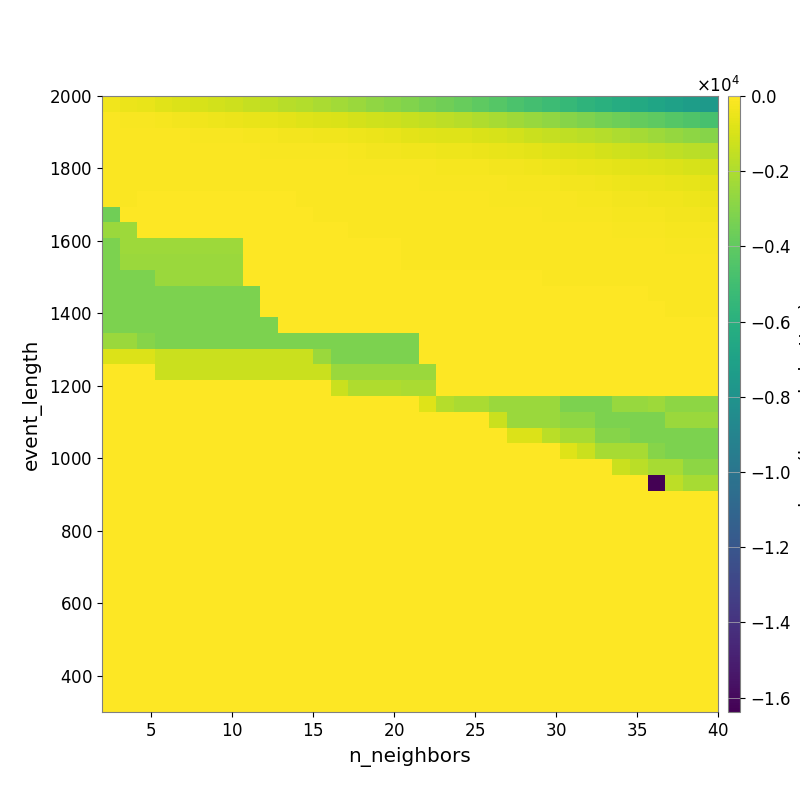

The data file committed next to this chart (first rows):
-3.582975987328386509e+02, -4.612640928862356873e+02, -5.741103062313161445e+02, -7.159086100527215422e+02, -8.366079097449845676e+02, -9.621609023318789014e+02, -1.110552317363379416e+03, -1.269203331372472121e+03, -1.418822786660879501e+03, -1.572744325214491710e+03, -1.735497420617778516e+03, -1.897362730705054673e+03, -2.067734762021601000e+03, -2.279073638988117636e+03, -2.465097791274568863e+03, -2.705143199359263235e+03, -2.883144335808637607e+03, -3.104190241193358361e+03, -3.336221428755512079e+03, -3.555099099268036298e+03, -3.818415410225040887e+03, -4.067941308751114775e+03, -4.319925432894746336e+03, -4.614528143688206910e+03
-1.081717515167061805e+02, -1.280285469579666255e+02, -1.608351862421088470e+02, -2.124364005792621697e+02, -2.714278131381687444e+02, -3.261036413306765667e+02, -4.023279509869284425e+02, -4.630323315928993679e+02, -5.276787376422157649e+02, -5.959110550126582666e+02, -6.708067261173197267e+02, -7.742634776039740245e+02, -8.542673219053675666e+02, -9.514794142415014448e+02, -1.036066037905570056e+03, -1.159150460462977207e+03, -1.263796730219961773e+03, -1.395785205745511121e+03, -1.524278089132217474e+03, -1.660241538566871668e+03, -1.785218279306247041e+03, -1.971705721706325221e+03, -2.157331067545002043e+03, -2.325847251130067889e+03
-7.217032016342837153e+01, -7.756519341516906252e+01, -8.192263537747157898e+01, -9.405950935875924301e+01, -1.084856446032533626e+02, -1.297964162943561064e+02, -1.611308471575976569e+02, -1.872396005424108978e+02, -2.246613785487387815e+02, -2.441292338273928806e+02, -2.757475920383680545e+02, -3.085938645531787756e+02, -3.369853166514353120e+02, -3.796256872638442701e+02, -4.446366239270632263e+02, -5.033991208894846636e+02, -5.687632081660536869e+02, -6.424645585350409647e+02, -7.076920480226825703e+02, -7.724341919913975971e+02, -8.237147972126507511e+02, -9.387726144658960266e+02, -1.023419870120688643e+03, -1.149587988208699926e+03
-6.657760557368770549e+01, -6.644291182250073291e+01, -6.779191271376203076e+01, -7.173956364851855483e+01, -7.403734992154318206e+01, -7.628277219942366116e+01, -8.805294493037470716e+01, -9.362485840516821156e+01, -1.125445934678886033e+02, -1.311315397196854349e+02, -1.367925138145133701e+02, -1.500050558587743978e+02, -1.634171622359666571e+02, -1.845535269525207411e+02, -2.086005006909145152e+02, -2.690461831875837220e+02, -3.013368652444797249e+02, -3.289467567492624767e+02, -3.607106314347854550e+02, -3.925868200898717078e+02, -4.239872798185733132e+02, -4.958692097676314461e+02, -5.563584992412495467e+02, -6.113566247873629891e+02
-6.470866900168924474e+01, -6.822155240442850754e+01, -6.694258565193666755e+01, -6.651962982713109795e+01, -6.614545143102334634e+01, -6.624696274858519018e+01, -6.764272286100613485e+01, -6.764272286100613485e+01, -8.311166665949465937e+01, -8.580856339526798138e+01, -9.040829605570989713e+01, -1.023384538509955490e+02, -1.035222520205606145e+02, -1.179108136558043327e+02, -1.313138681357886242e+02, -1.472598337186890376e+02, -1.636567180645033091e+02, -1.747883808953862683e+02, -1.868273623589880970e+02, -2.015891101339986449e+02, -2.331569653674619929e+02, -2.482100285864592024e+02, -2.954853528341013771e+02, -3.191390359512183750e+02
-7.023912525482158742e+01, -6.705279205821685196e+01, -6.471862843026627843e+01, -6.701019694069701416e+01, -6.593367002461232573e+01, -6.525828642160308846e+01, -6.525828642160308846e+01, -6.628157685224661577e+01, -7.588641365784536674e+01, -7.588641365784536674e+01, -7.837790824706954140e+01, -9.531319008775385271e+01, -9.765988932198318651e+01, -1.045683188869299300e+02, -1.098492869496765394e+02, -1.101235616132824617e+02, -1.222492513449715830e+02, -1.242217185725517083e+02, -1.339012697862111736e+02, -1.465179521937436107e+02, -1.481894064219741836e+02, -1.702608257429059222e+02, -1.878314299025009575e+02, -2.000682351002979260e+02
-8.363084689995199028e+01, -7.027314901853627305e+01, -6.289367082415088817e+01, -6.289367082415088817e+01, -5.947853159894203401e+01, -5.703895521660697909e+01, -5.667071091618088019e+01, -5.667071091618088019e+01, -6.006418180070680535e+01, -6.006418180070680535e+01, -6.034758891743425835e+01, -7.421200327283116849e+01, -7.857276586348982050e+01, -9.525938242515462662e+01, -9.506837672381159621e+01, -9.506837672381159621e+01, -9.866015407574387552e+01, -1.020770286481340321e+02, -1.064535220172305685e+02, -1.116920916667078814e+02, -1.176986808161496754e+02, -1.241109016072700513e+02, -1.281399499337366024e+02, -1.447786040789390540e+02
-3.520811236547143380e+03, -5.335535778585089872e+01, -4.737728297684431311e+01, -5.172945335546422996e+01, -5.172945335546422996e+01, -4.728583879411376500e+01, -4.475093588703764169e+01, -4.475093588703764169e+01, -4.454050301220095065e+01, -4.454050301220095065e+01, -4.510182709968660220e+01, -5.865353241826726816e+01, -6.489164574126874641e+01, -7.538693267371009199e+01, -7.983066400393150275e+01, -7.983066400393150275e+01, -7.983066400393150275e+01, -8.349403076002641910e+01, -8.512984658710671226e+01, -9.816095058446612143e+01, -1.043237126560815682e+02, -1.078038580976258629e+02, -1.150302725328663200e+02, -1.191486783943446284e+02
-2.476255115106020639e+03, -2.411638813634711369e+03, -3.741949922490317704e+01, -4.250275930483056896e+01, -4.250275930483056896e+01, -4.250275930483056896e+01, -3.518277405730897556e+01, -3.518277405730897556e+01, -3.518277405730897556e+01, -3.334135988408345952e+01, -3.332151230350945781e+01, -3.332151230350945781e+01, -3.671807943689081100e+01, -6.022142684062474416e+01, -7.329053456324096771e+01, -7.329053456324096771e+01, -7.436066451615316453e+01, -7.563190127638075921e+01, -7.735207436567472428e+01, -8.438573756733960352e+01, -8.649233277503707029e+01, -8.649233277503707029e+01, -9.342177545956735685e+01, -9.810699034836336807e+01
-3.256272106592631189e+03, -2.411638813634711369e+03, -2.411638813634711369e+03, -2.411638813634711369e+03, -2.411638813634711369e+03, -2.411638813634711369e+03, -2.411638813634711369e+03, -2.411638813634711369e+03, -3.741040911471280594e+01, -3.150393837334389247e+01, -3.150393837334389247e+01, -3.150393837334389247e+01, -3.524300227691448839e+01, -4.703666783293171250e+01, -6.212873722516204822e+01, -5.795929640922992832e+01, -6.363443986899667237e+01, -7.055114189041387363e+01, -7.193061763696398714e+01, -7.594638904405526603e+01, -7.594638904405526603e+01, -7.594638904405526603e+01, -7.832996640972172031e+01, -8.039747611178800923e+01
-3.256272106592631189e+03, -2.476255115106020639e+03, -2.476255115106020639e+03, -2.476255115106020639e+03, -2.476255115106020639e+03, -2.476255115106020639e+03, -2.476255115106020639e+03, -2.476255115106020639e+03, -3.252379316073420767e+01, -2.783698529565790025e+01, -2.783698529565790025e+01, -2.783698529565790025e+01, -3.150393837334389247e+01, -3.529870690559601343e+01, -5.548550277243127482e+01, -5.101993394580698293e+01, -6.363443986899667237e+01, -6.575771326993070431e+01, -6.734607400054856896e+01, -7.139436325328495059e+01, -7.139436325328495059e+01, -7.139436325328495059e+01, -7.832996640972172031e+01, -7.832996640972172031e+01
-3.256272106592631189e+03, -3.256272106592631189e+03, -3.256272106592631189e+03, -2.476255115106020639e+03, -2.476255115106020639e+03, -2.476255115106020639e+03, -2.476255115106020639e+03, -2.476255115106020639e+03, -3.252379316073420767e+01, -2.783698529565790025e+01, -2.783698529565790025e+01, -2.783698529565790025e+01, -2.783698529565790025e+01, -3.150393837334389247e+01, -3.912467536183472561e+01, -4.728532838852431297e+01, -5.172258061611091762e+01, -5.311376276958824150e+01, -5.536240488981584207e+01, -6.028380637062628722e+01, -6.028380637062628722e+01, -6.028380637062628722e+01, -6.282018310085651791e+01, -6.282018310085651791e+01
-3.256272106592631189e+03, -3.256272106592631189e+03, -3.256272106592631189e+03, -3.256272106592631189e+03, -3.256272106592631189e+03, -3.256272106592631189e+03, -3.256272106592631189e+03, -3.256272106592631189e+03, -3.256272106592631189e+03, -2.805942511027706132e+01, -2.432577819540853525e+01, -2.432577819540853525e+01, -2.432577819540853525e+01, -2.783698529565790025e+01, -2.783698529565790025e+01, -3.536043631509214435e+01, -3.536043631509214435e+01, -4.064046649489736041e+01, -4.299981429986345915e+01, -4.531531823875362619e+01, -4.531531823875362619e+01, -4.531531823875362619e+01, -5.017682525986298003e+01, -5.017682525986298003e+01
-3.256272106592631189e+03, -3.256272106592631189e+03, -3.256272106592631189e+03, -3.256272106592631189e+03, -3.256272106592631189e+03, -3.256272106592631189e+03, -3.256272106592631189e+03, -3.256272106592631189e+03, -3.256272106592631189e+03, -2.805942511027706132e+01, -2.805942511027706132e+01, -2.805942511027706132e+01, -2.805942511027706132e+01, -3.274679034879190453e+01, -3.274679034879190453e+01, -3.274679034879190453e+01, -3.274679034879190453e+01, -2.700554167208850487e+01, -2.855081507074354974e+01, -2.855081507074354974e+01, -2.855081507074354974e+01, -2.855081507074354974e+01, -3.385910837006129270e+01, -3.385910837006129270e+01
-3.256272106592631189e+03, -3.256272106592631189e+03, -3.256272106592631189e+03, -3.256272106592631189e+03, -3.256272106592631189e+03, -3.256272106592631189e+03, -3.256272106592631189e+03, -3.256272106592631189e+03, -3.256272106592631189e+03, -3.256272106592631189e+03, -2.805942511027706132e+01, -2.805942511027706132e+01, -2.805942511027706132e+01, -2.805942511027706132e+01, -2.805942511027706132e+01, -2.805942511027706132e+01, -2.805942511027706132e+01, -2.434985817385099693e+01, -2.603346260694349823e+01, -2.855081507074354974e+01, -2.855081507074354974e+01, -2.855081507074354974e+01, -3.116848617677636213e+01, -3.116848617677636213e+01
-2.449210696654560707e+03, -2.449210696654560707e+03, -2.955128404046688502e+03, -3.256272106592631189e+03, -3.256272106592631189e+03, -3.256272106592631189e+03, -3.256272106592631189e+03, -3.256272106592631189e+03, -3.256272106592631189e+03, -3.256272106592631189e+03, -3.256272106592631189e+03, -3.256272106592631189e+03, -3.256272106592631189e+03, -3.256272106592631189e+03, -3.256272106592631189e+03, -3.256272106592631189e+03, -3.256272106592631189e+03, -3.256272106592631189e+03, -2.787481134335561350e+01, -2.414078613770227832e+01, -2.484243971927031325e+01, -2.484243971927031325e+01, -2.757370860659111855e+01, -3.041366876115845130e+01
-8.620778744346216627e+02, -8.620778744346216627e+02, -8.620778744346216627e+02, -1.335204757876414078e+03, -1.335204757876414078e+03, -1.335204757876414078e+03, -1.335204757876414078e+03, -1.335204757876414078e+03, -1.335204757876414078e+03, -1.335204757876414078e+03, -1.335204757876414078e+03, -1.335204757876414078e+03, -2.449210696654560707e+03, -3.256272106592631189e+03, -3.256272106592631189e+03, -3.256272106592631189e+03, -3.256272106592631189e+03, -3.256272106592631189e+03, -2.787481134335561350e+01, -2.414078613770227832e+01, -2.484243971927031325e+01, -2.484243971927031325e+01, -2.757370860659111855e+01, -3.041366876115845130e+01
0.000000000000000000e+00, 0.000000000000000000e+00, 0.000000000000000000e+00, -1.335204757876414078e+03, -1.335204757876414078e+03, -1.335204757876414078e+03, -1.335204757876414078e+03, -1.335204757876414078e+03, -1.335204757876414078e+03, -1.335204757876414078e+03, -1.335204757876414078e+03, -1.335204757876414078e+03, -1.335204757876414078e+03, -2.449210696654560707e+03, -2.449210696654560707e+03, -2.449210696654560707e+03, -2.449210696654560707e+03, -2.449210696654560707e+03, -2.449210696654560707e+03, -2.414817566697764661e+01, -2.864227986533817116e+01, -2.864227986533817116e+01, -2.864227986533817116e+01, -2.864227986533817116e+01
0.000000000000000000e+00, 0.000000000000000000e+00, 0.000000000000000000e+00, 0.000000000000000000e+00, 0.000000000000000000e+00, 0.000000000000000000e+00, 0.000000000000000000e+00, 0.000000000000000000e+00, 0.000000000000000000e+00, 0.000000000000000000e+00, 0.000000000000000000e+00, 0.000000000000000000e+00, 0.000000000000000000e+00, -1.335204757876414078e+03, -1.983881510818066999e+03, -1.983881510818066999e+03, -1.983881510818066999e+03, -2.081338459317134038e+03, -2.081338459317134038e+03, -1.595098328191933490e+01, -1.989956007208183664e+01, -1.989956007208183664e+01, -2.864227986533817116e+01, -2.864227986533817116e+01
0.000000000000000000e+00, 0.000000000000000000e+00, 0.000000000000000000e+00, 0.000000000000000000e+00, 0.000000000000000000e+00, 0.000000000000000000e+00, 0.000000000000000000e+00, 0.000000000000000000e+00, 0.000000000000000000e+00, 0.000000000000000000e+00, 0.000000000000000000e+00, 0.000000000000000000e+00, 0.000000000000000000e+00, 0.000000000000000000e+00, 0.000000000000000000e+00, 0.000000000000000000e+00, 0.000000000000000000e+00, 0.000000000000000000e+00, -8.189617187500000455e+02, -1.796112893308440562e+03, -2.081338459317134038e+03, -2.081338459317134038e+03, -2.449210696654560707e+03, -2.449210696654560707e+03
0.000000000000000000e+00, 0.000000000000000000e+00, 0.000000000000000000e+00, 0.000000000000000000e+00, 0.000000000000000000e+00, 0.000000000000000000e+00, 0.000000000000000000e+00, 0.000000000000000000e+00, 0.000000000000000000e+00, 0.000000000000000000e+00, 0.000000000000000000e+00, 0.000000000000000000e+00, 0.000000000000000000e+00, 0.000000000000000000e+00, 0.000000000000000000e+00, 0.000000000000000000e+00, 0.000000000000000000e+00, 0.000000000000000000e+00, 0.000000000000000000e+00, 0.000000000000000000e+00, 0.000000000000000000e+00, 0.000000000000000000e+00, -1.335204757876414078e+03, -2.449210696654560707e+03
0.000000000000000000e+00, 0.000000000000000000e+00, 0.000000000000000000e+00, 0.000000000000000000e+00, 0.000000000000000000e+00, 0.000000000000000000e+00, 0.000000000000000000e+00, 0.000000000000000000e+00, 0.000000000000000000e+00, 0.000000000000000000e+00, 0.000000000000000000e+00, 0.000000000000000000e+00, 0.000000000000000000e+00, 0.000000000000000000e+00, 0.000000000000000000e+00, 0.000000000000000000e+00, 0.000000000000000000e+00, 0.000000000000000000e+00, 0.000000000000000000e+00, 0.000000000000000000e+00, 0.000000000000000000e+00, 0.000000000000000000e+00, 0.000000000000000000e+00, -8.620776302939966627e+02
0.000000000000000000e+00, 0.000000000000000000e+00, 0.000000000000000000e+00, 0.000000000000000000e+00, 0.000000000000000000e+00, 0.000000000000000000e+00, 0.000000000000000000e+00, 0.000000000000000000e+00, 0.000000000000000000e+00, 0.000000000000000000e+00, 0.000000000000000000e+00, 0.000000000000000000e+00, 0.000000000000000000e+00, 0.000000000000000000e+00, 0.000000000000000000e+00, 0.000000000000000000e+00, 0.000000000000000000e+00, 0.000000000000000000e+00, 0.000000000000000000e+00, 0.000000000000000000e+00, 0.000000000000000000e+00, 0.000000000000000000e+00, 0.000000000000000000e+00, 0.000000000000000000e+00
0.000000000000000000e+00, 0.000000000000000000e+00, 0.000000000000000000e+00, 0.000000000000000000e+00, 0.000000000000000000e+00, 0.000000000000000000e+00, 0.000000000000000000e+00, 0.000000000000000000e+00, 0.000000000000000000e+00, 0.000000000000000000e+00, 0.000000000000000000e+00, 0.000000000000000000e+00, 0.000000000000000000e+00, 0.000000000000000000e+00, 0.000000000000000000e+00, 0.000000000000000000e+00, 0.000000000000000000e+00, 0.000000000000000000e+00, 0.000000000000000000e+00, 0.000000000000000000e+00, 0.000000000000000000e+00, 0.000000000000000000e+00, 0.000000000000000000e+00, 0.000000000000000000e+00
0.000000000000000000e+00, 0.000000000000000000e+00, 0.000000000000000000e+00, 0.000000000000000000e+00, 0.000000000000000000e+00, 0.000000000000000000e+00, 0.000000000000000000e+00, 0.000000000000000000e+00, 0.000000000000000000e+00, 0.000000000000000000e+00, 0.000000000000000000e+00, 0.000000000000000000e+00, 0.000000000000000000e+00, 0.000000000000000000e+00, 0.000000000000000000e+00, 0.000000000000000000e+00, 0.000000000000000000e+00, 0.000000000000000000e+00, 0.000000000000000000e+00, 0.000000000000000000e+00, 0.000000000000000000e+00, 0.000000000000000000e+00, 0.000000000000000000e+00, 0.000000000000000000e+00
0.000000000000000000e+00, 0.000000000000000000e+00, 0.000000000000000000e+00, 0.000000000000000000e+00, 0.000000000000000000e+00, 0.000000000000000000e+00, 0.000000000000000000e+00, 0.000000000000000000e+00, 0.000000000000000000e+00, 0.000000000000000000e+00, 0.000000000000000000e+00, 0.000000000000000000e+00, 0.000000000000000000e+00, 0.000000000000000000e+00, 0.000000000000000000e+00, 0.000000000000000000e+00, 0.000000000000000000e+00, 0.000000000000000000e+00, 0.000000000000000000e+00, 0.000000000000000000e+00, 0.000000000000000000e+00, 0.000000000000000000e+00, 0.000000000000000000e+00, 0.000000000000000000e+00
0.000000000000000000e+00, 0.000000000000000000e+00, 0.000000000000000000e+00, 0.000000000000000000e+00, 0.000000000000000000e+00, 0.000000000000000000e+00, 0.000000000000000000e+00, 0.000000000000000000e+00, 0.000000000000000000e+00, 0.000000000000000000e+00, 0.000000000000000000e+00, 0.000000000000000000e+00, 0.000000000000000000e+00, 0.000000000000000000e+00, 0.000000000000000000e+00, 0.000000000000000000e+00, 0.000000000000000000e+00, 0.000000000000000000e+00, 0.000000000000000000e+00, 0.000000000000000000e+00, 0.000000000000000000e+00, 0.000000000000000000e+00, 0.000000000000000000e+00, 0.000000000000000000e+00
0.000000000000000000e+00, 0.000000000000000000e+00, 0.000000000000000000e+00, 0.000000000000000000e+00, 0.000000000000000000e+00, 0.000000000000000000e+00, 0.000000000000000000e+00, 0.000000000000000000e+00, 0.000000000000000000e+00, 0.000000000000000000e+00, 0.000000000000000000e+00, 0.000000000000000000e+00, 0.000000000000000000e+00, 0.000000000000000000e+00, 0.000000000000000000e+00, 0.000000000000000000e+00, 0.000000000000000000e+00, 0.000000000000000000e+00, 0.000000000000000000e+00, 0.000000000000000000e+00, 0.000000000000000000e+00, 0.000000000000000000e+00, 0.000000000000000000e+00, 0.000000000000000000e+00
0.000000000000000000e+00, 0.000000000000000000e+00, 0.000000000000000000e+00, 0.000000000000000000e+00, 0.000000000000000000e+00, 0.000000000000000000e+00, 0.000000000000000000e+00, 0.000000000000000000e+00, 0.000000000000000000e+00, 0.000000000000000000e+00, 0.000000000000000000e+00, 0.000000000000000000e+00, 0.000000000000000000e+00, 0.000000000000000000e+00, 0.000000000000000000e+00, 0.000000000000000000e+00, 0.000000000000000000e+00, 0.000000000000000000e+00, 0.000000000000000000e+00, 0.000000000000000000e+00, 0.000000000000000000e+00, 0.000000000000000000e+00, 0.000000000000000000e+00, 0.000000000000000000e+00
0.000000000000000000e+00, 0.000000000000000000e+00, 0.000000000000000000e+00, 0.000000000000000000e+00, 0.000000000000000000e+00, 0.000000000000000000e+00, 0.000000000000000000e+00, 0.000000000000000000e+00, 0.000000000000000000e+00, 0.000000000000000000e+00, 0.000000000000000000e+00, 0.000000000000000000e+00, 0.000000000000000000e+00, 0.000000000000000000e+00, 0.000000000000000000e+00, 0.000000000000000000e+00, 0.000000000000000000e+00, 0.000000000000000000e+00, 0.000000000000000000e+00, 0.000000000000000000e+00, 0.000000000000000000e+00, 0.000000000000000000e+00, 0.000000000000000000e+00, 0.000000000000000000e+00
0.000000000000000000e+00, 0.000000000000000000e+00, 0.000000000000000000e+00, 0.000000000000000000e+00, 0.000000000000000000e+00, 0.000000000000000000e+00, 0.000000000000000000e+00, 0.000000000000000000e+00, 0.000000000000000000e+00, 0.000000000000000000e+00, 0.000000000000000000e+00, 0.000000000000000000e+00, 0.000000000000000000e+00, 0.000000000000000000e+00, 0.000000000000000000e+00, 0.000000000000000000e+00, 0.000000000000000000e+00, 0.000000000000000000e+00, 0.000000000000000000e+00, 0.000000000000000000e+00, 0.000000000000000000e+00, 0.000000000000000000e+00, 0.000000000000000000e+00, 0.000000000000000000e+00
0.000000000000000000e+00, 0.000000000000000000e+00, 0.000000000000000000e+00, 0.000000000000000000e+00, 0.000000000000000000e+00, 0.000000000000000000e+00, 0.000000000000000000e+00, 0.000000000000000000e+00, 0.000000000000000000e+00, 0.000000000000000000e+00, 0.000000000000000000e+00, 0.000000000000000000e+00, 0.000000000000000000e+00, 0.000000000000000000e+00, 0.000000000000000000e+00, 0.000000000000000000e+00, 0.000000000000000000e+00, 0.000000000000000000e+00, 0.000000000000000000e+00, 0.000000000000000000e+00, 0.000000000000000000e+00, 0.000000000000000000e+00, 0.000000000000000000e+00, 0.000000000000000000e+00
0.000000000000000000e+00, 0.000000000000000000e+00, 0.000000000000000000e+00, 0.000000000000000000e+00, 0.000000000000000000e+00, 0.000000000000000000e+00, 0.000000000000000000e+00, 0.000000000000000000e+00, 0.000000000000000000e+00, 0.000000000000000000e+00, 0.000000000000000000e+00, 0.000000000000000000e+00, 0.000000000000000000e+00, 0.000000000000000000e+00, 0.000000000000000000e+00, 0.000000000000000000e+00, 0.000000000000000000e+00, 0.000000000000000000e+00, 0.000000000000000000e+00, 0.000000000000000000e+00, 0.000000000000000000e+00, 0.000000000000000000e+00, 0.000000000000000000e+00, 0.000000000000000000e+00
0.000000000000000000e+00, 0.000000000000000000e+00, 0.000000000000000000e+00, 0.000000000000000000e+00, 0.000000000000000000e+00, 0.000000000000000000e+00, 0.000000000000000000e+00, 0.000000000000000000e+00, 0.000000000000000000e+00, 0.000000000000000000e+00, 0.000000000000000000e+00, 0.000000000000000000e+00, 0.000000000000000000e+00, 0.000000000000000000e+00, 0.000000000000000000e+00, 0.000000000000000000e+00, 0.000000000000000000e+00, 0.000000000000000000e+00, 0.000000000000000000e+00, 0.000000000000000000e+00, 0.000000000000000000e+00, 0.000000000000000000e+00, 0.000000000000000000e+00, 0.000000000000000000e+00
0.000000000000000000e+00, 0.000000000000000000e+00, 0.000000000000000000e+00, 0.000000000000000000e+00, 0.000000000000000000e+00, 0.000000000000000000e+00, 0.000000000000000000e+00, 0.000000000000000000e+00, 0.000000000000000000e+00, 0.000000000000000000e+00, 0.000000000000000000e+00, 0.000000000000000000e+00, 0.000000000000000000e+00, 0.000000000000000000e+00, 0.000000000000000000e+00, 0.000000000000000000e+00, 0.000000000000000000e+00, 0.000000000000000000e+00, 0.000000000000000000e+00, 0.000000000000000000e+00, 0.000000000000000000e+00, 0.000000000000000000e+00, 0.000000000000000000e+00, 0.000000000000000000e+00
0.000000000000000000e+00, 0.000000000000000000e+00, 0.000000000000000000e+00, 0.000000000000000000e+00, 0.000000000000000000e+00, 0.000000000000000000e+00, 0.000000000000000000e+00, 0.000000000000000000e+00, 0.000000000000000000e+00, 0.000000000000000000e+00, 0.000000000000000000e+00, 0.000000000000000000e+00, 0.000000000000000000e+00, 0.000000000000000000e+00, 0.000000000000000000e+00, 0.000000000000000000e+00, 0.000000000000000000e+00, 0.000000000000000000e+00, 0.000000000000000000e+00, 0.000000000000000000e+00, 0.000000000000000000e+00, 0.000000000000000000e+00, 0.000000000000000000e+00, 0.000000000000000000e+00
0.000000000000000000e+00, 0.000000000000000000e+00, 0.000000000000000000e+00, 0.000000000000000000e+00, 0.000000000000000000e+00, 0.000000000000000000e+00, 0.000000000000000000e+00, 0.000000000000000000e+00, 0.000000000000000000e+00, 0.000000000000000000e+00, 0.000000000000000000e+00, 0.000000000000000000e+00, 0.000000000000000000e+00, 0.000000000000000000e+00, 0.000000000000000000e+00, 0.000000000000000000e+00, 0.000000000000000000e+00, 0.000000000000000000e+00, 0.000000000000000000e+00, 0.000000000000000000e+00, 0.000000000000000000e+00, 0.000000000000000000e+00, 0.000000000000000000e+00, 0.000000000000000000e+00
0.000000000000000000e+00, 0.000000000000000000e+00, 0.000000000000000000e+00, 0.000000000000000000e+00, 0.000000000000000000e+00, 0.000000000000000000e+00, 0.000000000000000000e+00, 0.000000000000000000e+00, 0.000000000000000000e+00, 0.000000000000000000e+00, 0.000000000000000000e+00, 0.000000000000000000e+00, 0.000000000000000000e+00, 0.000000000000000000e+00, 0.000000000000000000e+00, 0.000000000000000000e+00, 0.000000000000000000e+00, 0.000000000000000000e+00, 0.000000000000000000e+00, 0.000000000000000000e+00, 0.000000000000000000e+00, 0.000000000000000000e+00, 0.000000000000000000e+00, 0.000000000000000000e+00
0.000000000000000000e+00, 0.000000000000000000e+00, 0.000000000000000000e+00, 0.000000000000000000e+00, 0.000000000000000000e+00, 0.000000000000000000e+00, 0.000000000000000000e+00, 0.000000000000000000e+00, 0.000000000000000000e+00, 0.000000000000000000e+00, 0.000000000000000000e+00, 0.000000000000000000e+00, 0.000000000000000000e+00, 0.000000000000000000e+00, 0.000000000000000000e+00, 0.000000000000000000e+00, 0.000000000000000000e+00, 0.000000000000000000e+00, 0.000000000000000000e+00, 0.000000000000000000e+00, 0.000000000000000000e+00, 0.000000000000000000e+00, 0.000000000000000000e+00, 0.000000000000000000e+00
